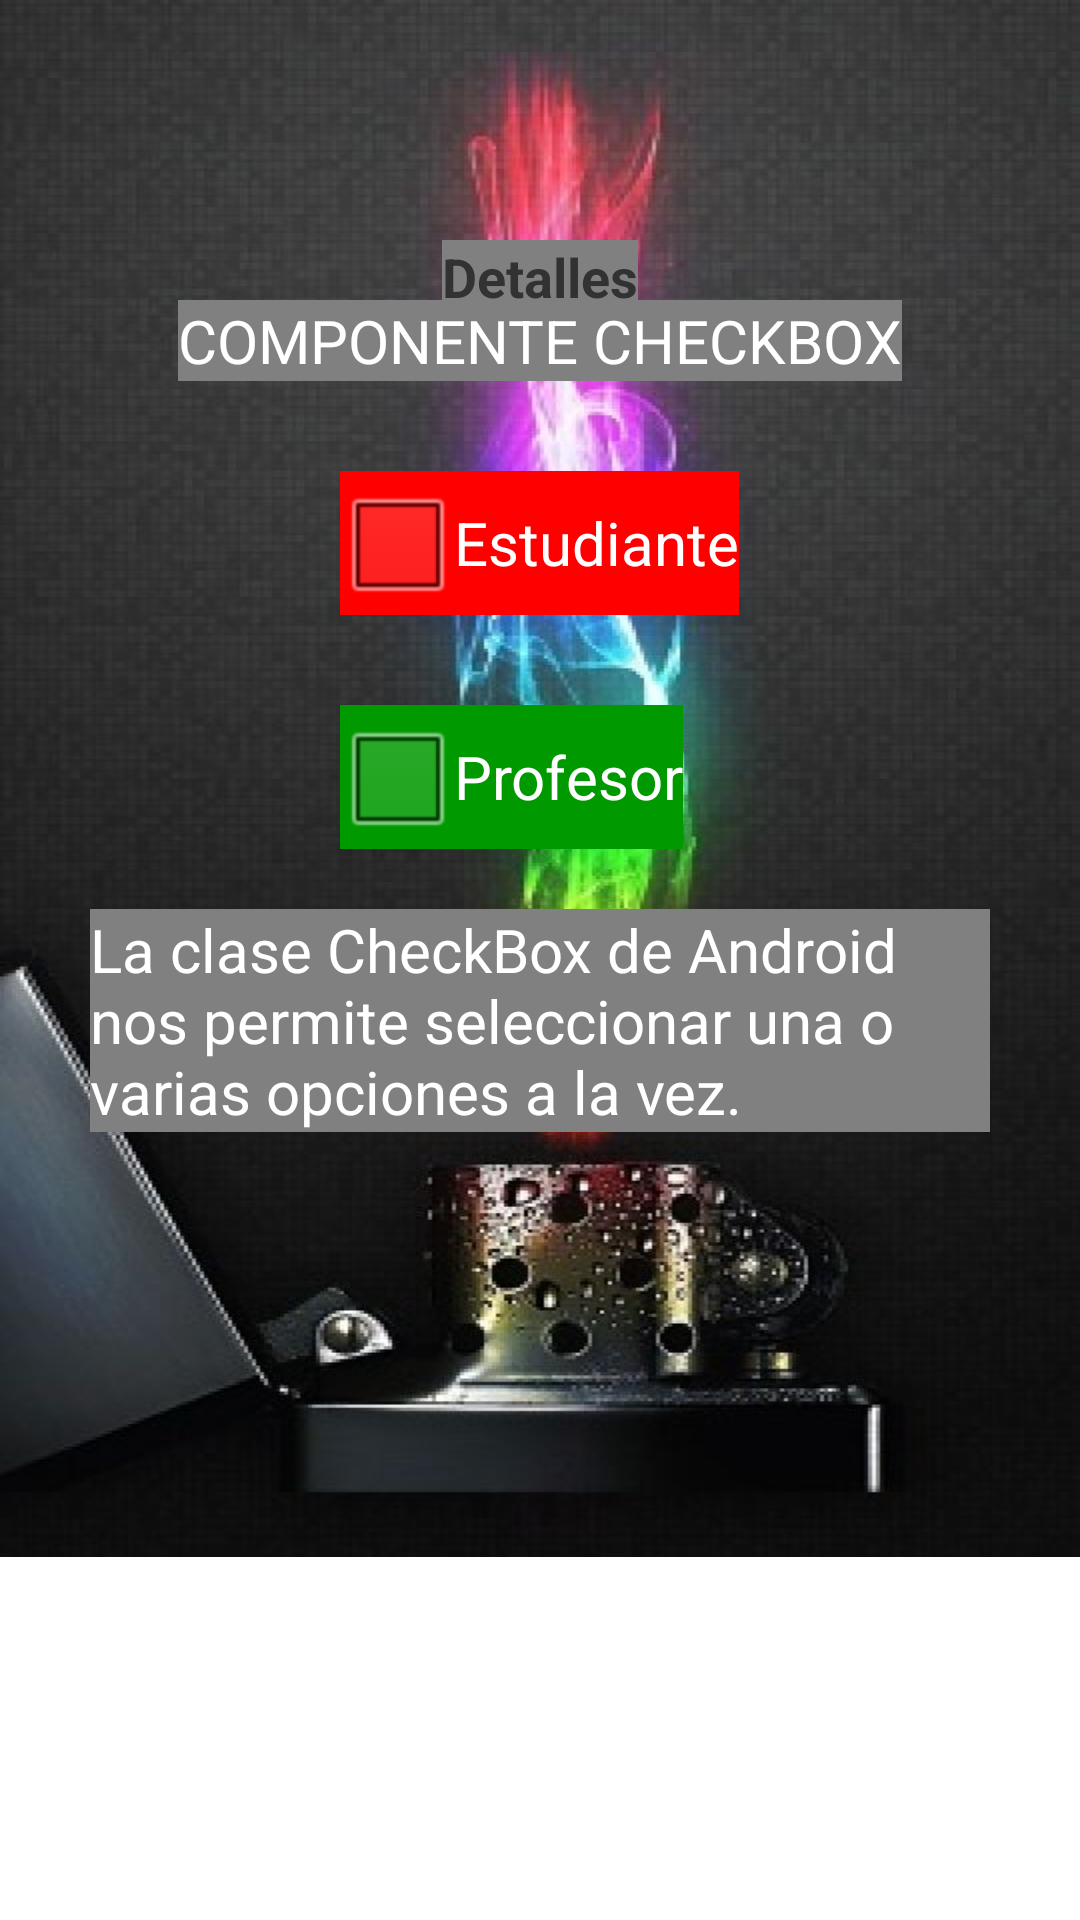

Android layout source for this screen:
<!-- AndroidManifest.xml: application theme AppTheme -->
<!-- res/layout/activity_check_box.xml -->
<?xml version="1.0" encoding="utf-8"?>
    <ScrollView xmlns:android="http://schemas.android.com/apk/res/android"
    xmlns:tools="http://schemas.android.com/tools"
    android:id="@+id/ScrollView01"
    android:layout_width="match_parent"
    android:layout_height="match_parent"
    android:scrollbars="none" >

<RelativeLayout 
    android:layout_width="match_parent"
    android:layout_height="519dp"
    android:background="@drawable/mechero"
    tools:context="${relativePackage}.${activityClass}" >
    

        <TextView
        android:id="@+id/textView1"
		style="@style/detalle" />"

        <TextView
            android:id="@+id/textView2"
			style="@style/titulo.tituloCheckBox" />"



        <CheckBox
            android:id="@+id/checkBox1"
			style="@style/ActCheckBoxEstudi"/>"

        <CheckBox
            android:id="@+id/CheckBox2"
			style="@style/ActCheckBoxEstudi.ActCheckBoxProfe" />"
       
       <TextView
            android:id="@+id/textView3"
			style="@style/infoActividad.infoCheckBox" />"

</RelativeLayout>
</ScrollView>
<!-- resources referenced by this layout -->
<resources>
  <!-- drawable mechero: jpg bitmap (drawable-xxhdpi, 59168 bytes) -->
  <style name="ActCheckBoxEstudi">
    	    <item name="android:layout_width">wrap_content</item>
          <item name="android:layout_height">wrap_content</item>
          <item name="android:layout_below">@+id/textView2</item>
          <item name="android:layout_centerHorizontal">true</item>
          <item name="android:layout_marginTop">30dp</item>
          <item name="android:background">@color/red</item>
          <item name="android:text">@string/opcion1</item>
          <item name="android:textColor">@color/white</item>
          <item name="android:textSize">20sp</item>
   	</style>
  <style name="ActCheckBoxEstudi.ActCheckBoxProfe">
          <item name="android:layout_below">@+id/checkBox1</item>
          <item name="android:layout_alignLeft">@+id/checkBox1</item>
          <item name="android:background">@color/green</item>
          <item name="android:text">@string/opcion2</item>
   	</style>
  <style name="detalle">
   	    <item name="android:layout_width">wrap_content</item>
          <item name="android:layout_height">wrap_content</item>
          <item name="android:layout_centerHorizontal">true</item>
          <item name="android:layout_marginTop">80dp</item>
          <item name="android:text">@string/detalle</item> 
          <item name="android:textSize">18sp</item>
          <item name="android:textStyle">bold</item>
          <item name="android:background">@color/gray</item>
   	</style>
  <style name="infoActividad.infoCheckBox">
   	    <item name="android:layout_below">@+id/CheckBox2</item>
   	    <item name="android:text">@string/info4</item>
   	</style>
  <style name="titulo.tituloCheckBox">
   	    <item name="android:text">@string/titulo4</item>
   	</style>
  <style name="AppTheme" parent="AppBaseTheme">
          
      </style>
  <item name="red" type="color">#FF0000</item>
  <string name="opcion1">Estudiante</string>
  <item name="white" type="color">#FFFFFF</item>
  <item name="green" type="color">#009900</item>
  <string name="opcion2">Profesor</string>
  <string name="detalle">Detalles</string>
  <item name="gray" type="color">#808080</item>
  <string name="info4">La clase CheckBox de Android nos permite seleccionar una o varias
          opciones a la vez.</string>
  <string name="titulo4">COMPONENTE CHECKBOX</string>
  <style name="AppBaseTheme" parent="android:Theme.Light">
          
      </style>
</resources>
